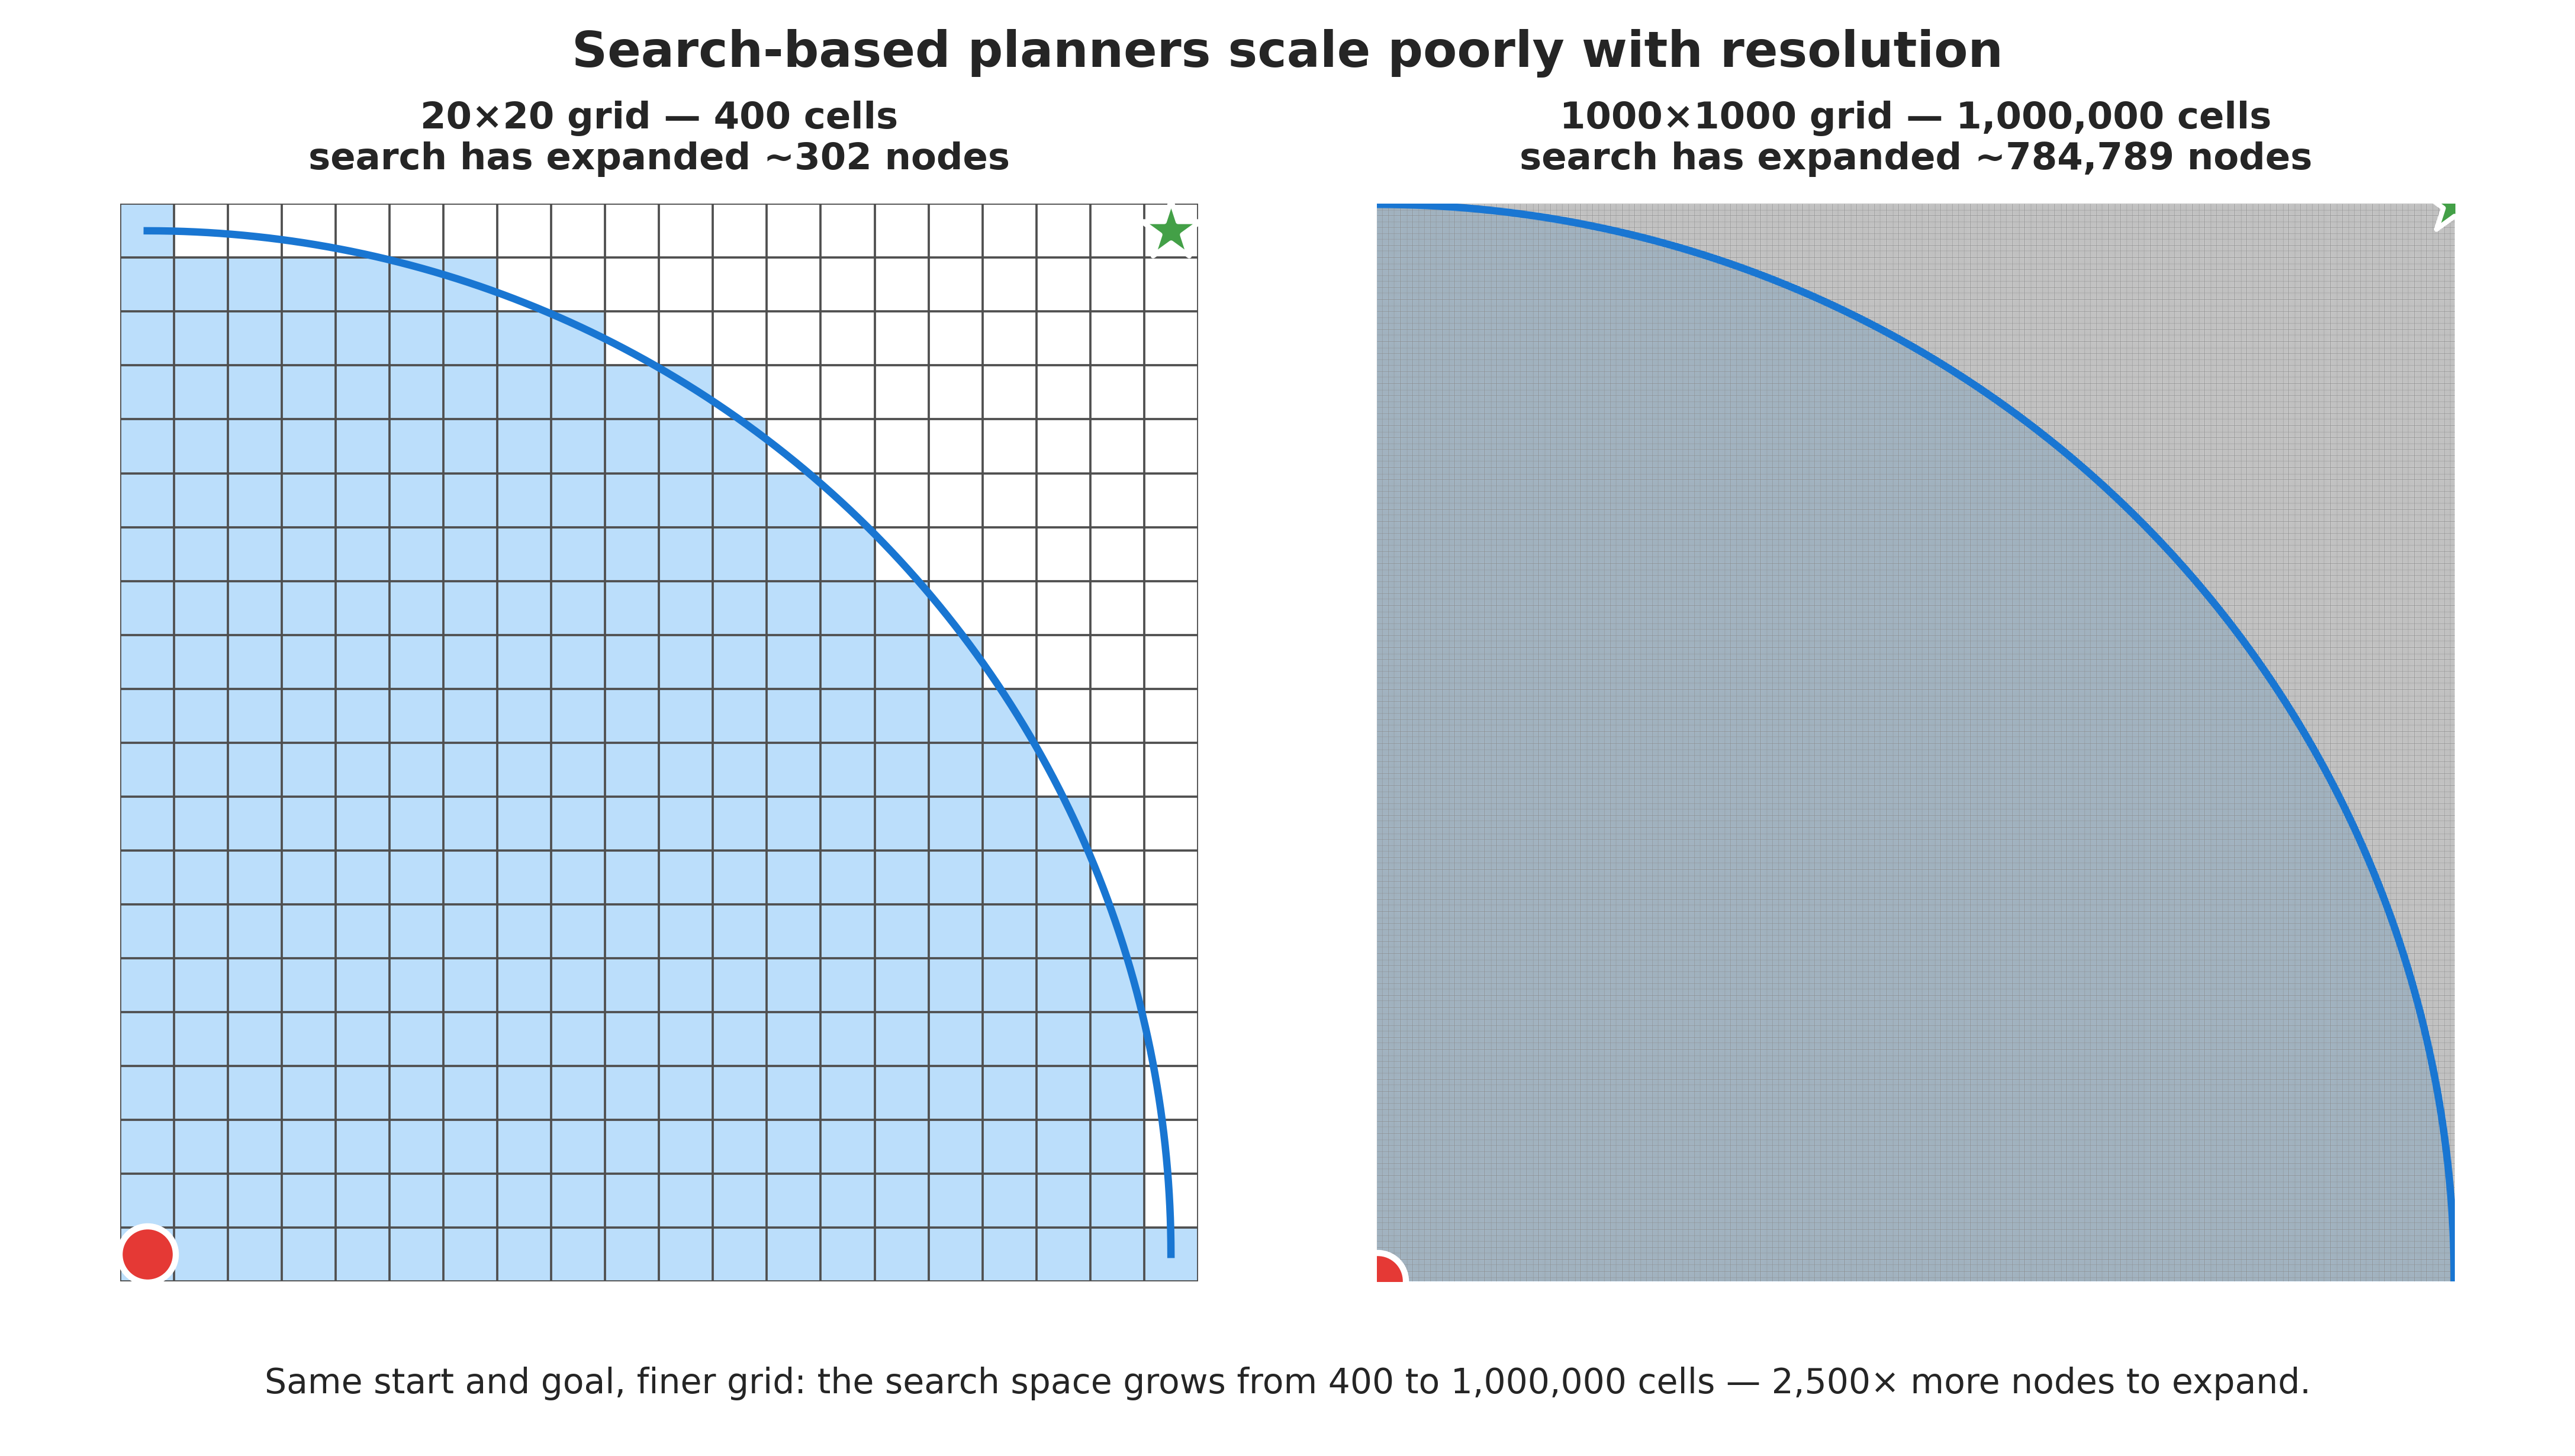

Source code (Python):
"""Show why search-based planners scale poorly as grid resolution grows.

Two panels of the same physical size present the identical planning problem -- a
start in one corner and a goal in the opposite one -- discretized first as a
20x20 grid and then as a 1000x1000 grid. A uniform-cost search expands its
frontier outward from the start (shown as the shaded quarter-disc), so the
number of nodes it must expand grows with the number of cells.

The point is the density: refining the grid from 20x20 to 1000x1000 keeps the
same problem but multiplies the cells (and therefore the search effort) by
2,500x. On the left you can count the cells; on the right they collapse into a
solid mesh.
"""

from pathlib import Path

import matplotlib.pyplot as plt
import numpy as np
from matplotlib.colors import ListedColormap


# ---------------------------------------------------------------------------
# Settings
# ---------------------------------------------------------------------------
COARSE_SIZE = 20
FINE_SIZE = 1000

OUTPUT_DIRECTORY = Path(__file__).resolve().parent

FREE_COLOR = "#FFFFFF"
EXPLORED_COLOR = "#BBDEFB"
FRONTIER_COLOR = "#1976D2"
START_COLOR = "#E53935"
GOAL_COLOR = "#43A047"
DARK = "#252525"


def explored_mask(size: int) -> np.ndarray:
    """Return a boolean grid of cells a uniform-cost search has expanded.

    The frontier is a quarter-disc centered on the start corner with a radius of
    one grid side, so it fills roughly pi/4 of the grid and has not yet reached
    the far goal corner -- a snapshot of a search still in progress.
    """
    columns, rows = np.meshgrid(np.arange(size), np.arange(size))
    distance_from_start = np.hypot(columns, rows)
    return distance_from_start <= (size - 1)


def draw_panel(axis: plt.Axes, size: int) -> None:
    """Draw one grid panel with its expanded frontier and start/goal markers."""
    explored = explored_mask(size)

    axis.imshow(
        explored,
        cmap=ListedColormap([FREE_COLOR, EXPLORED_COLOR]),
        origin="lower",
        extent=(-0.5, size - 0.5, -0.5, size - 0.5),
        vmin=0,
        vmax=1,
        interpolation="nearest",
        zorder=1,
    )

    # Grid lines: crisp and countable when coarse, a dense mesh when fine.
    line_positions = np.arange(-0.5, size, 1.0)
    if size <= 50:
        line_width, line_color, line_alpha = 0.9, "#4F4F4F", 1.0
    else:
        line_width, line_color, line_alpha = 0.25, "#8C8C8C", 0.6
    axis.vlines(line_positions, -0.5, size - 0.5, colors=line_color,
                linewidth=line_width, alpha=line_alpha, zorder=2)
    axis.hlines(line_positions, -0.5, size - 0.5, colors=line_color,
                linewidth=line_width, alpha=line_alpha, zorder=2)

    # The search frontier: a quarter-circle boundary of the expanded region.
    angles = np.linspace(0, np.pi / 2, 400)
    radius = size - 1
    axis.plot(radius * np.cos(angles), radius * np.sin(angles),
              color=FRONTIER_COLOR, linewidth=3.0, zorder=3)

    # Start and goal markers, kept the same visual size in both panels.
    axis.scatter(0, 0, s=520, marker="o", facecolor=START_COLOR,
                 edgecolor="white", linewidth=2.5, zorder=4)
    axis.scatter(size - 1, size - 1, s=620, marker="*", facecolor=GOAL_COLOR,
                 edgecolor="white", linewidth=2.0, zorder=4)

    axis.set_xlim(-0.5, size - 0.5)
    axis.set_ylim(-0.5, size - 0.5)
    axis.set_aspect("equal")
    axis.axis("off")

    expanded = int(explored.sum())
    axis.set_title(
        f"{size}\u00d7{size} grid \u2014 {size * size:,} cells\n"
        f"search has expanded ~{expanded:,} nodes",
        fontsize=15, weight="bold", color=DARK, pad=14,
    )


def main() -> None:
    figure, (axis_coarse, axis_fine) = plt.subplots(1, 2, figsize=(14.5, 8.2))

    draw_panel(axis_coarse, COARSE_SIZE)
    draw_panel(axis_fine, FINE_SIZE)

    ratio = (FINE_SIZE * FINE_SIZE) // (COARSE_SIZE * COARSE_SIZE)
    figure.suptitle(
        "Search-based planners scale poorly with resolution",
        fontsize=20, weight="bold", color=DARK, y=0.98,
    )
    figure.text(
        0.5, 0.05,
        f"Same start and goal, finer grid: the search space grows from "
        f"{COARSE_SIZE * COARSE_SIZE:,} to {FINE_SIZE * FINE_SIZE:,} cells "
        f"\u2014 {ratio:,}\u00d7 more nodes to expand.",
        fontsize=14, color=DARK, ha="center", va="center",
    )

    figure.subplots_adjust(left=0.03, right=0.97, top=0.86, bottom=0.12, wspace=0.08)

    png_path = OUTPUT_DIRECTORY / "search_scalability.png"
    figure.savefig(png_path, dpi=300, facecolor="white")
    plt.close(figure)
    print(f"Saved {png_path}")


if __name__ == "__main__":
    main()
